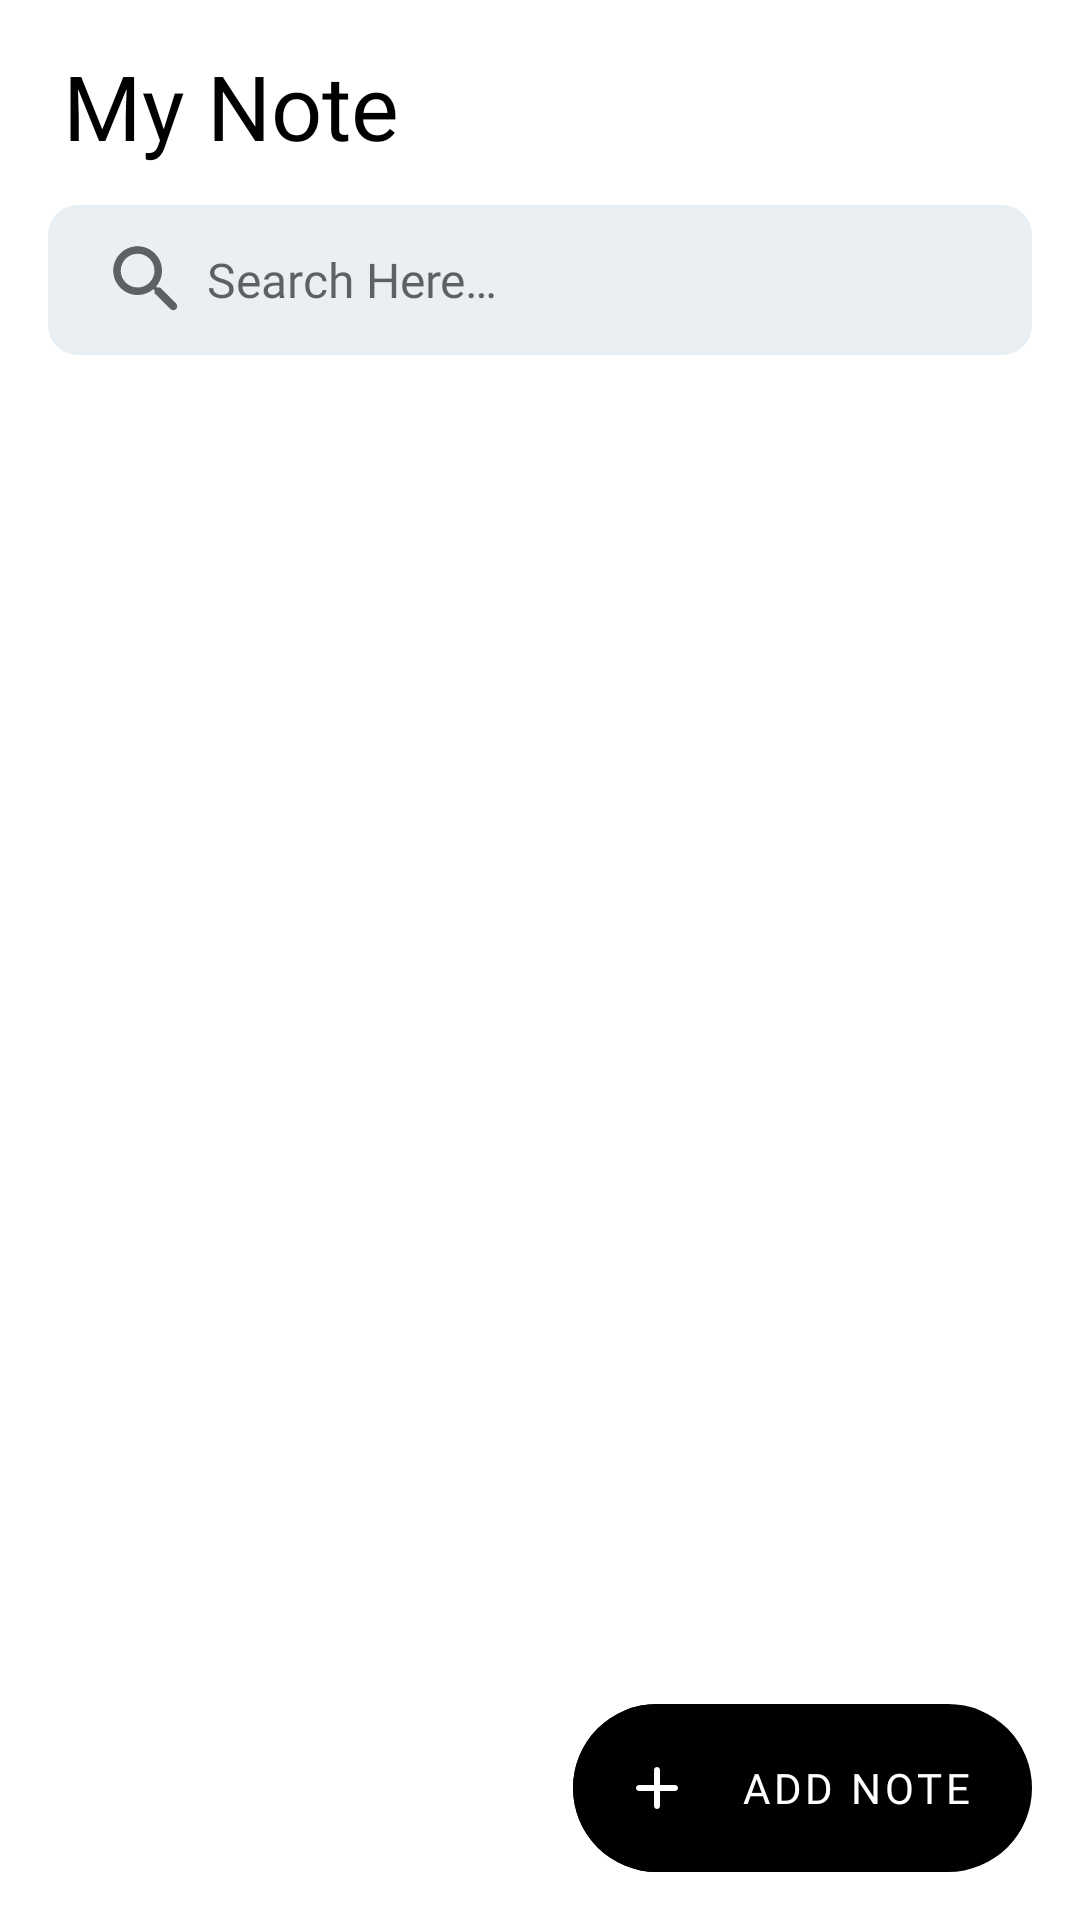

Layout XML and referenced resources for this Android screen:
<!-- AndroidManifest.xml: application theme AppTheme -->
<!-- res/layout/fragment_note.xml -->
<?xml version="1.0" encoding="utf-8"?>
<androidx.coordinatorlayout.widget.CoordinatorLayout xmlns:android="http://schemas.android.com/apk/res/android"
    xmlns:app="http://schemas.android.com/apk/res-auto"
    xmlns:tools="http://schemas.android.com/tools"
    android:layout_width="match_parent"
    android:layout_height="match_parent"
    tools:context=".ui.fragments.NoteFragment">

    <com.google.android.material.appbar.AppBarLayout
        android:id="@+id/appBarLayout1"
        android:layout_width="match_parent"
        android:layout_height="wrap_content"
        android:background="@android:color/white"
        app:liftOnScroll="true">

        <com.google.android.material.appbar.MaterialToolbar
            android:layout_width="match_parent"
            android:layout_height="wrap_content"
            android:background="@android:color/white"
            app:layout_scrollFlags="scroll|enterAlways">

            <androidx.constraintlayout.widget.ConstraintLayout
                android:layout_width="match_parent"
                android:layout_height="wrap_content">

                <com.google.android.material.textview.MaterialTextView
                    android:id="@+id/appTitle"
                    android:layout_width="wrap_content"
                    android:layout_height="wrap_content"
                    android:layout_marginStart="3dp"
                    android:layout_marginTop="15dp"
                    android:fontFamily="@font/google_sans_bold"
                    android:paddingStart="2dp"
                    android:text="@string/app_action_bar_text"
                    android:textColor="@android:color/black"
                    android:textSize="30sp"
                    app:layout_constraintStart_toStartOf="parent"
                    app:layout_constraintTop_toTopOf="parent"
                    tools:ignore="RtlSymmetry" />

                <LinearLayout
                    android:layout_width="match_parent"
                    android:layout_height="match_parent"
                    android:layout_marginTop="13dp"
                    android:layout_marginEnd="16dp"
                    android:layout_marginBottom="15dp"
                    android:background="@drawable/rounded_search"
                    app:layout_constraintBottom_toBottomOf="parent"
                    app:layout_constraintEnd_toEndOf="parent"
                    app:layout_constraintStart_toStartOf="parent"
                    app:layout_constraintTop_toBottomOf="@id/appTitle">

                    <EditText
                        android:id="@+id/search"
                        android:layout_width="0dp"
                        android:layout_height="50dp"
                        android:layout_weight="3"
                        android:background="@null"
                        android:drawableStart="@drawable/ic_round_search_24"
                        android:drawablePadding="5dp"
                        android:fontFamily="@font/google_sans_regular"
                        android:hint="@string/search_here"
                        android:imeOptions="actionSearch"
                        android:importantForAutofill="no"
                        android:inputType="textFilter"
                        android:padding="5dp"
                        android:paddingStart="18dp"
                        android:paddingTop="4dp"
                        android:paddingEnd="18dp"
                        android:paddingBottom="5dp"
                        android:textSize="16sp" />

                    <ImageView
                        android:id="@+id/clearText"
                        android:layout_width="wrap_content"
                        android:layout_height="match_parent"
                        android:background="?attr/selectableItemBackgroundBorderless"
                        android:clickable="true"
                        android:contentDescription="@string/clear"
                        android:focusable="true"
                        android:paddingStart="4dp"
                        android:paddingEnd="18dp"
                        android:src="@drawable/ic_round_clear_24"
                        android:visibility="gone" />

                </LinearLayout>

            </androidx.constraintlayout.widget.ConstraintLayout>

        </com.google.android.material.appbar.MaterialToolbar>

    </com.google.android.material.appbar.AppBarLayout>

    <androidx.recyclerview.widget.RecyclerView
        android:id="@+id/rvNote"
        android:layout_width="match_parent"
        android:layout_height="match_parent"
        android:clipToPadding="false"
        android:paddingStart="6dp"
        android:transitionGroup="true"
        android:paddingEnd="6dp"
        android:paddingBottom="5dp"
        tools:listitem="@layout/note_item_layout"
        app:layout_behavior="@string/appbar_scrolling_view_behavior" />

    <androidx.constraintlayout.widget.ConstraintLayout
        android:layout_width="match_parent"
        android:layout_height="match_parent">

        <ImageView
            android:id="@+id/noData"
            android:layout_width="130dp"
            android:layout_height="130dp"
            android:layout_gravity="center"
            android:src="@drawable/ic_no_data"
            android:visibility="gone"
            app:layout_behavior="@string/appbar_scrolling_view_behavior"
            app:layout_constraintBottom_toBottomOf="parent"
            app:layout_constraintEnd_toEndOf="parent"
            app:layout_constraintStart_toStartOf="parent"
            app:layout_constraintTop_toTopOf="parent"
            tools:visibility="gone"
            android:contentDescription="@string/no_data_image" />

    </androidx.constraintlayout.widget.ConstraintLayout>

    <LinearLayout
        android:id="@+id/addNoteFab"
        android:layout_width="wrap_content"
        android:layout_height="wrap_content"
        android:layout_gravity="end|bottom"
        android:layout_margin="16dp"
        android:animateLayoutChanges="true"
        android:background="@drawable/fab_btn_corner"
        android:backgroundTint="@android:color/black"
        android:clickable="true"
        android:clipToPadding="false"
        android:focusable="true"
        android:gravity="center_vertical"
        android:orientation="horizontal"
        android:outlineProvider="none">

        <com.google.android.material.floatingactionbutton.FloatingActionButton
            android:id="@+id/innerFab"
            style="@style/Widget.MaterialComponents.FloatingActionButton"
            android:layout_width="wrap_content"
            android:layout_height="wrap_content"
            android:layout_gravity="center_vertical"
            android:src="@drawable/ic_round_add_24"
            app:backgroundTint="@android:color/black"
            app:borderWidth="0dp"
            app:elevation="0dp"
            app:fabSize="normal"
            app:tint="@android:color/white"
            app:useCompatPadding="false" />

        <TextView
            android:id="@+id/chatFabText"
            android:layout_width="wrap_content"
            android:layout_height="wrap_content"
            android:fontFamily="@font/google_sans_regular"
            android:paddingStart="0dp"
            android:paddingEnd="20dp"
            android:text="@string/add_note"
            android:textAppearance="@style/TextAppearance.MaterialComponents.Button"
            android:textColor="@android:color/white" />

    </LinearLayout>

</androidx.coordinatorlayout.widget.CoordinatorLayout>
<!-- res/layout/note_item_layout.xml (included above) -->
<?xml version="1.0" encoding="utf-8"?>
<com.google.android.material.card.MaterialCardView xmlns:android="http://schemas.android.com/apk/res/android"
    xmlns:app="http://schemas.android.com/apk/res-auto"
    xmlns:tools="http://schemas.android.com/tools"
    android:layout_width="match_parent"
    android:layout_height="wrap_content"
    android:layout_margin="5dp"
    android:id="@+id/noteItemLayoutParent"
    android:clickable="true"
    android:focusable="true"
    android:background="?attr/selectableItemBackground"
    app:cardCornerRadius="13dp"
    app:cardElevation="5dp">

    <androidx.constraintlayout.widget.ConstraintLayout
        android:id="@+id/noteItemContainer"
        android:layout_width="match_parent"
        android:layout_height="wrap_content"
        android:layout_margin="0.8dp"
        app:layout_constraintEnd_toEndOf="parent"
        app:layout_constraintStart_toStartOf="parent"
        app:layout_constraintTop_toTopOf="parent"
        app:layout_constraintBottom_toBottomOf="parent">

        <ImageView
            android:id="@+id/itemNoteImage"
            android:layout_width="match_parent"
            android:layout_height="220dp"
            android:scaleType="centerCrop"
            android:visibility="visible"
            app:layout_constraintTop_toTopOf="parent"
            app:layout_constraintStart_toStartOf="parent"
            app:layout_constraintEnd_toEndOf="parent"
            app:layout_constraintBottom_toTopOf="@id/noteItemTitle"
            android:contentDescription="@string/noteContentImage" />

    <com.google.android.material.textview.MaterialTextView
        android:id="@+id/noteItemTitle"
        android:layout_width="0dp"
        android:layout_height="wrap_content"
        android:layout_marginStart="4dp"
        android:layout_marginTop="8dp"
        android:layout_marginEnd="4dp"
        android:ellipsize="end"
        android:maxLines="2"
        android:paddingStart="12dp"
        android:fontFamily="@font/google_sans_medium"
        android:paddingEnd="20dp"
        android:text="@string/this_is_a_title"
        android:textAlignment="textStart"
        android:textColor="@android:color/black"
        android:textSize="16sp"
        android:textStyle="bold"
        app:layout_constraintEnd_toEndOf="parent"
        app:layout_constraintStart_toStartOf="parent"
        app:layout_constraintTop_toBottomOf="@id/itemNoteImage" />

        <TextView
            android:id="@+id/noteContentItemTitle"
            android:layout_width="0dp"
            android:layout_height="wrap_content"
            android:layout_marginStart="4dp"
            android:layout_marginTop="5dp"
            android:layout_marginEnd="4dp"
            android:layout_marginBottom="3dp"
            android:ellipsize="end"
            android:fontFamily="@font/google_sans_regular"
            android:maxLines="12"
            android:paddingStart="12dp"
            android:paddingEnd="20dp"
            android:paddingBottom="15dp"
            tools:text="@string/some_text"
            android:textAlignment="textStart"
            android:textSize="14sp"
            app:layout_constraintEnd_toEndOf="parent"
            app:layout_constraintStart_toStartOf="parent"
            app:layout_constraintTop_toBottomOf="@id/noteItemTitle" />

        <com.google.android.material.textview.MaterialTextView
            android:id="@+id/noteDate"
            android:layout_width="wrap_content"
            android:layout_height="wrap_content"
            android:layout_marginEnd="10dp"
            android:layout_marginBottom="10dp"
            android:background="@drawable/date_rounded"
            android:drawableStart="@drawable/ic_outline_calendar_today_24"
            android:drawablePadding="6dp"
            android:paddingStart="10dp"
            android:paddingTop="3dp"
            android:paddingEnd="10dp"
            android:paddingBottom="3dp"
            android:fontFamily="@font/google_sans_regular"
            android:text="@string/dd_mm_yyyy"
            android:textSize="12sp"
            app:layout_constraintBottom_toBottomOf="parent"
            app:layout_constraintEnd_toEndOf="parent"
            app:layout_constraintTop_toBottomOf="@id/noteContentItemTitle" />

    </androidx.constraintlayout.widget.ConstraintLayout>

</com.google.android.material.card.MaterialCardView>
<!-- resources referenced by this layout -->
<resources>
  <!-- drawable date_rounded (drawable) -->
  <?xml version="1.0" encoding="utf-8"?>
  <shape xmlns:android="http://schemas.android.com/apk/res/android"
      android:shape="rectangle">
      <corners android:radius="80dp" />
      <size
          android:width="90dp"
          android:height="20dp" />
      <stroke
          android:color="?attr/colorControlNormal"
          android:width="0.8dp"/>
  </shape>
  <!-- drawable fab_btn_corner (drawable) -->
  <?xml version="1.0" encoding="utf-8"?>
  <shape xmlns:android="http://schemas.android.com/apk/res/android"
      android:shape="rectangle">
  
      <solid
          android:color="@android:color/black"/>
  
      <corners
          android:radius="50dp"/>
  
  </shape>
  <!-- drawable ic_outline_calendar_today_24 (drawable) -->
  <vector xmlns:android="http://schemas.android.com/apk/res/android"
      android:width="14dp"
      android:height="14dp"
      android:viewportWidth="24"
      android:viewportHeight="24"
      android:tint="?attr/colorControlNormal">
    <path
        android:fillColor="@android:color/white"
        android:pathData="M20,3h-1L19,1h-2v2L7,3L7,1L5,1v2L4,3c-1.1,0 -2,0.9 -2,2v16c0,1.1 0.9,2 2,2h16c1.1,0 2,-0.9 2,-2L22,5c0,-1.1 -0.9,-2 -2,-2zM20,21L4,21L4,10h16v11zM20,8L4,8L4,5h16v3z"/>
  </vector>
  <!-- drawable ic_round_add_24 (drawable) -->
  <vector xmlns:android="http://schemas.android.com/apk/res/android"
      android:width="24dp"
      android:height="24dp"
      android:viewportWidth="24"
      android:viewportHeight="24"
      android:tint="@android:color/white">
    <path
        android:fillColor="@android:color/white"
        android:pathData="M18,13h-5v5c0,0.55 -0.45,1 -1,1s-1,-0.45 -1,-1v-5H6c-0.55,0 -1,-0.45 -1,-1s0.45,-1 1,-1h5V6c0,-0.55 0.45,-1 1,-1s1,0.45 1,1v5h5c0.55,0 1,0.45 1,1s-0.45,1 -1,1z"/>
  </vector>
  <!-- drawable rounded_search (drawable) -->
  <?xml version="1.0" encoding="utf-8"?>
  <shape xmlns:android="http://schemas.android.com/apk/res/android">
  
      <solid android:color="#EAEFF3"/>
      <corners android:radius="10dp" />
  </shape>
  <string name="add_note">Add Note</string>
  <string name="app_action_bar_text">My Note</string>
  <string name="clear">clear</string>
  <string name="dd_mm_yyyy">dd/mm/yyyy</string>
  <string name="no_data_image">no data image</string>
  <string name="noteContentImage">NoteContentImage</string>
  <string name="search_here">Search Here…</string>
  <string name="some_text">Lorem Ipsum is simply dummy text of
          the printing and typesetting industry. Lorem Ipsum has been
          the industry\'s standard dummy text ever since the 1500s,
          when an unknown printer took a galley of type and scrambled
          it to make a type specimen book. It has survived not only five
          centuries, but also the leap into electronic typesetting,
          remaining essentially unchanged.
      </string>
  <string name="this_is_a_title">What is Lorem Ipsum?</string>
  <style name="AppTheme" parent="Theme.MaterialComponents.Light.NoActionBar">
          
          <item name="colorPrimary">@color/colorPrimary</item>
          <item name="colorPrimaryDark">@color/colorPrimaryDark</item>
          <item name="colorAccent">@color/colorAccent</item>
          <item name="android:windowLightStatusBar">true</item>
          <item name="android:windowContentTransitions">true</item>
          <item name="android:statusBarColor">@android:color/white</item>
      </style>
  <color name="colorPrimary">#262627</color>
  <color name="colorPrimaryDark">#3700B3</color>
  <color name="colorAccent">#151515</color>
</resources>
